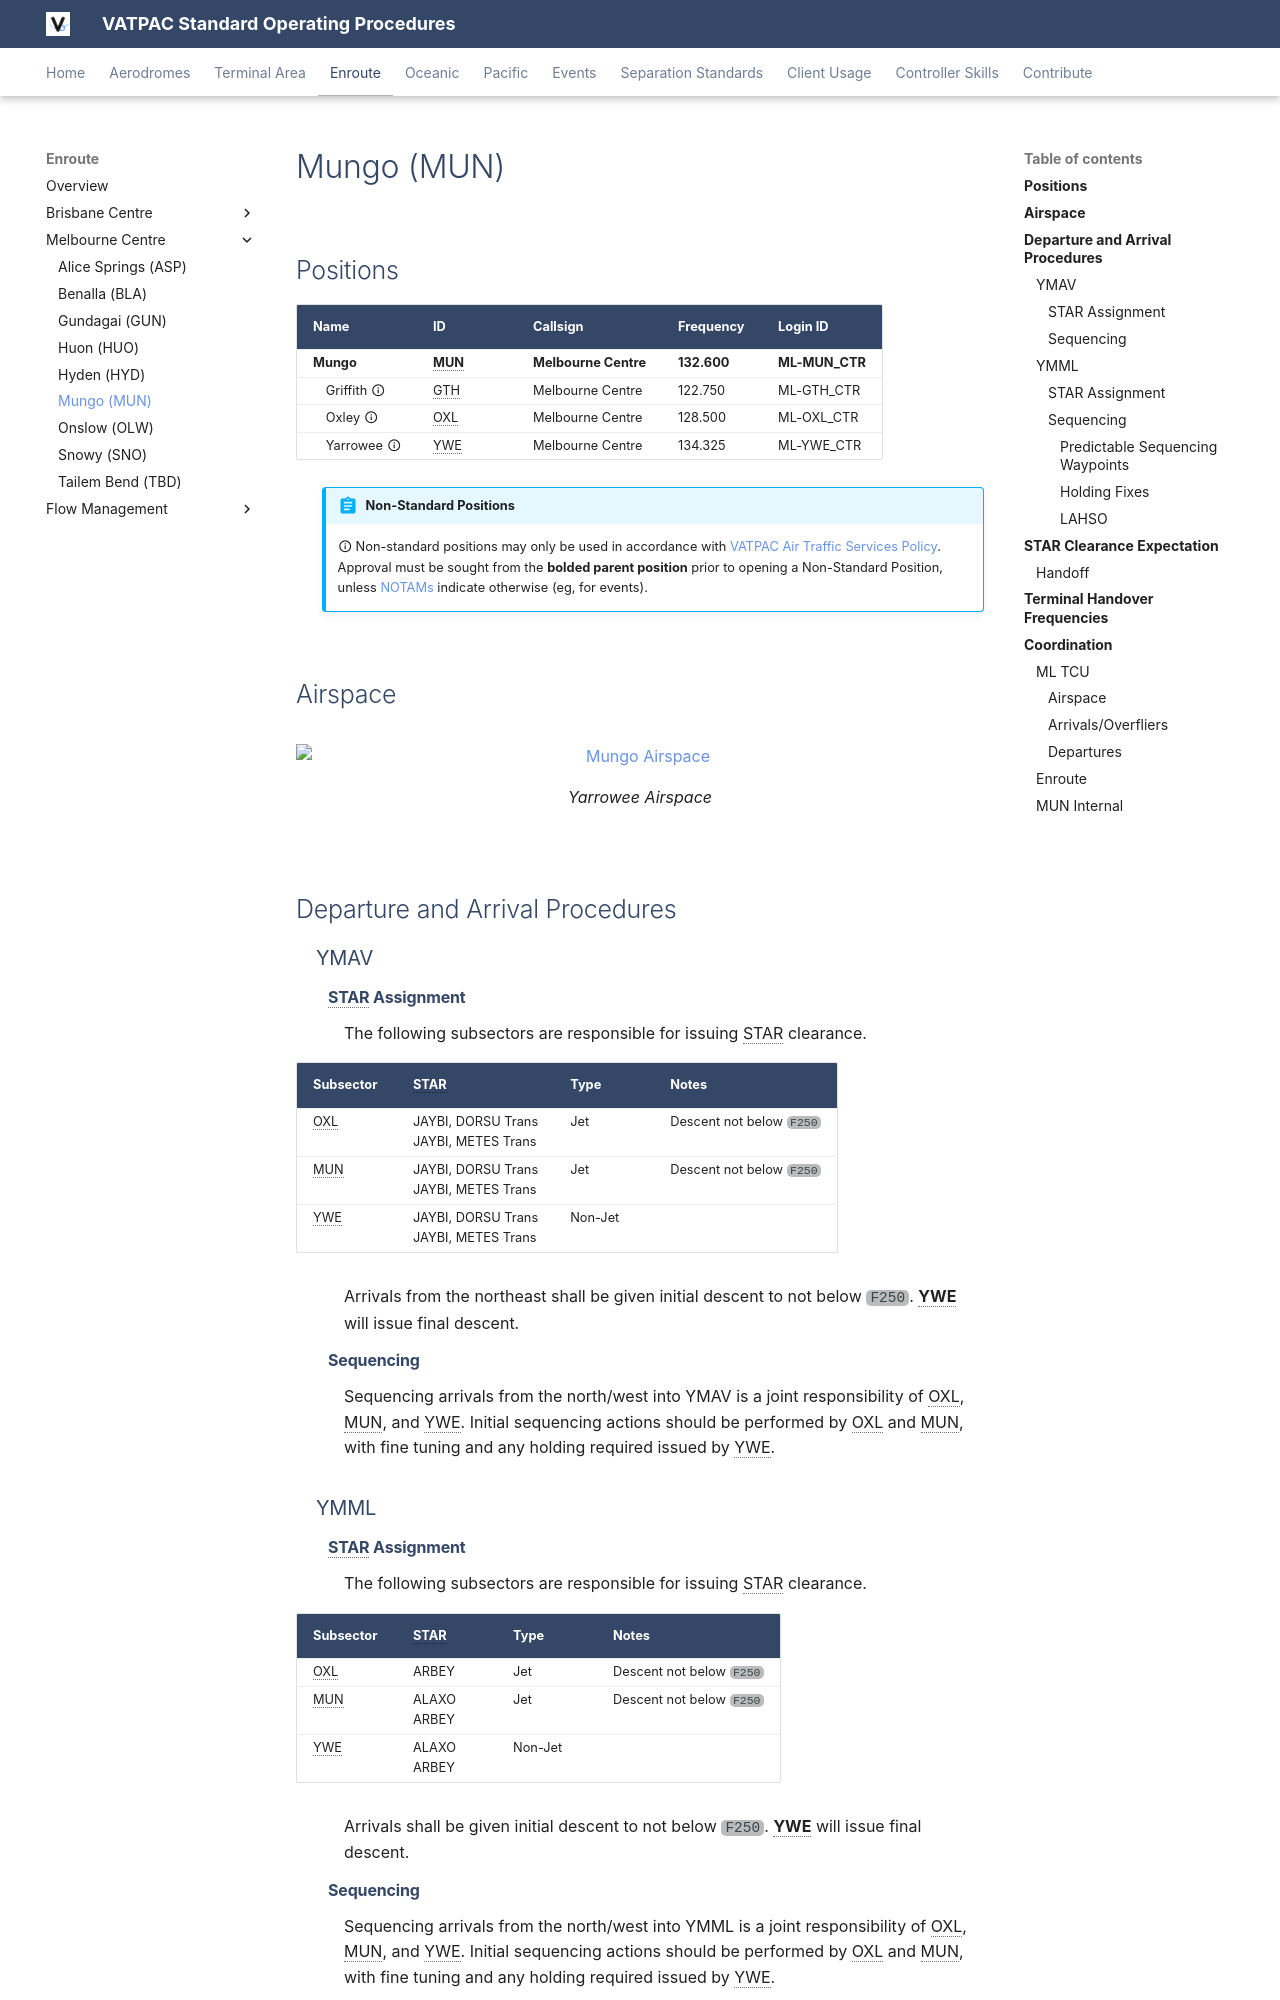

repository: vatpac-technology/sops · page: enroute/melbourne/MUN/index.html · generator: mkdocs

---
  title: Mungo (MUN)
---

--8<-- "includes/abbreviations.md"
## Positions

| Name                | ID      | Callsign             | Frequency   | Login ID       |
| ------------------- | ------- | -------------------- | ----------- | -------------- |
| **Mungo**           | **MUN** | **Melbourne Centre** | **132.600** | **ML-MUN_CTR** |
| <span class="indented">Griffith :material-information-outline:{ title="Non-standard position"} | GTH | Melbourne Centre | 122.750 | ML-GTH_CTR |
| <span class="indented">Oxley :material-information-outline:{ title="Non-standard position"}    | OXL | Melbourne Centre | 128.500 | ML-OXL_CTR |
| <span class="indented">Yarrowee :material-information-outline:{ title="Non-standard position"} | YWE | Melbourne Centre | 134.325 | ML-YWE_CTR |

!!! abstract "Non-Standard Positions"
    :material-information-outline: Non-standard positions may only be used in accordance with [VATPAC Air Traffic Services Policy](https://vatpac.org/publications/policies){target=new}.  
    Approval must be sought from the **bolded parent position** prior to opening a Non-Standard Position, unless [NOTAMs](https://vatpac.org/publications/notam){target=new} indicate otherwise (eg, for events).

## Airspace

<figure markdown>
![Mungo Airspace](../img/enr_diagrams/mun.png){ width="700" }
  <figcaption>Yarrowee Airspace</figcaption>
</figure>

## Departure and Arrival Procedures
### YMAV
#### STAR Assignment
The following subsectors are responsible for issuing STAR clearance.

| Subsector | STAR | Type | Notes |
| ---- | ----- | -------- | ----- |
| OXL  | JAYBI, DORSU Trans<br>JAYBI, METES Trans | Jet | Descent not below `F250` |
| MUN  | JAYBI, DORSU Trans<br>JAYBI, METES Trans | Jet | Descent not below `F250` |
| YWE  | JAYBI, DORSU Trans<br>JAYBI, METES Trans | Non-Jet |  |

Arrivals from the northeast shall be given initial descent to not below `F250`. **YWE** will issue final descent.

#### Sequencing
Sequencing arrivals from the north/west into YMAV is a joint responsibility of OXL, MUN, and YWE. Initial sequencing actions should be performed by OXL and MUN, with fine tuning and any holding required issued by YWE. 

### YMML
#### STAR Assignment
The following subsectors are responsible for issuing STAR clearance.

| Subsector | STAR | Type | Notes |
| ---- | ----- | -------- | ----- |
| OXL  | ARBEY | Jet     | Descent not below `F250` |
| MUN  | ALAXO<br>ARBEY | Jet     | Descent not below `F250` |
| YWE  | ALAXO<br>ARBEY | Non-Jet | |

Arrivals shall be given initial descent to not below `F250`. **YWE** will issue final descent.

#### Sequencing
Sequencing arrivals from the north/west into YMML is a joint responsibility of OXL, MUN, and YWE. Initial sequencing actions should be performed by OXL and MUN, with fine tuning and any holding required issued by YWE. 

##### Predictable Sequencing Waypoints
There are four [Predictable Sequencing](../../../controller-skills/sequencing/#predictable-sequencing) waypoints available for aircraft inbound YMML via **Q346** and **Q35**.

The table below contains the estimated time from the initial waypoint to the final waypoint **via the CDO waypoint**. 

=== "Y33/Q35"
    | Initial Waypoint | CDO Waypoint | Final Waypoint | Delay (in mins) |
    | ---------------- | ------------ | -------------- | --------------- |
    | DUBED | LEGOM | DORSU | +2 |
    | DUBED | IDVIL | DORSU | +4 |
    | DUBED | GUGIX | DORSU | +6 |
    | DUBED | AVKOG | DORSU | +8 |
